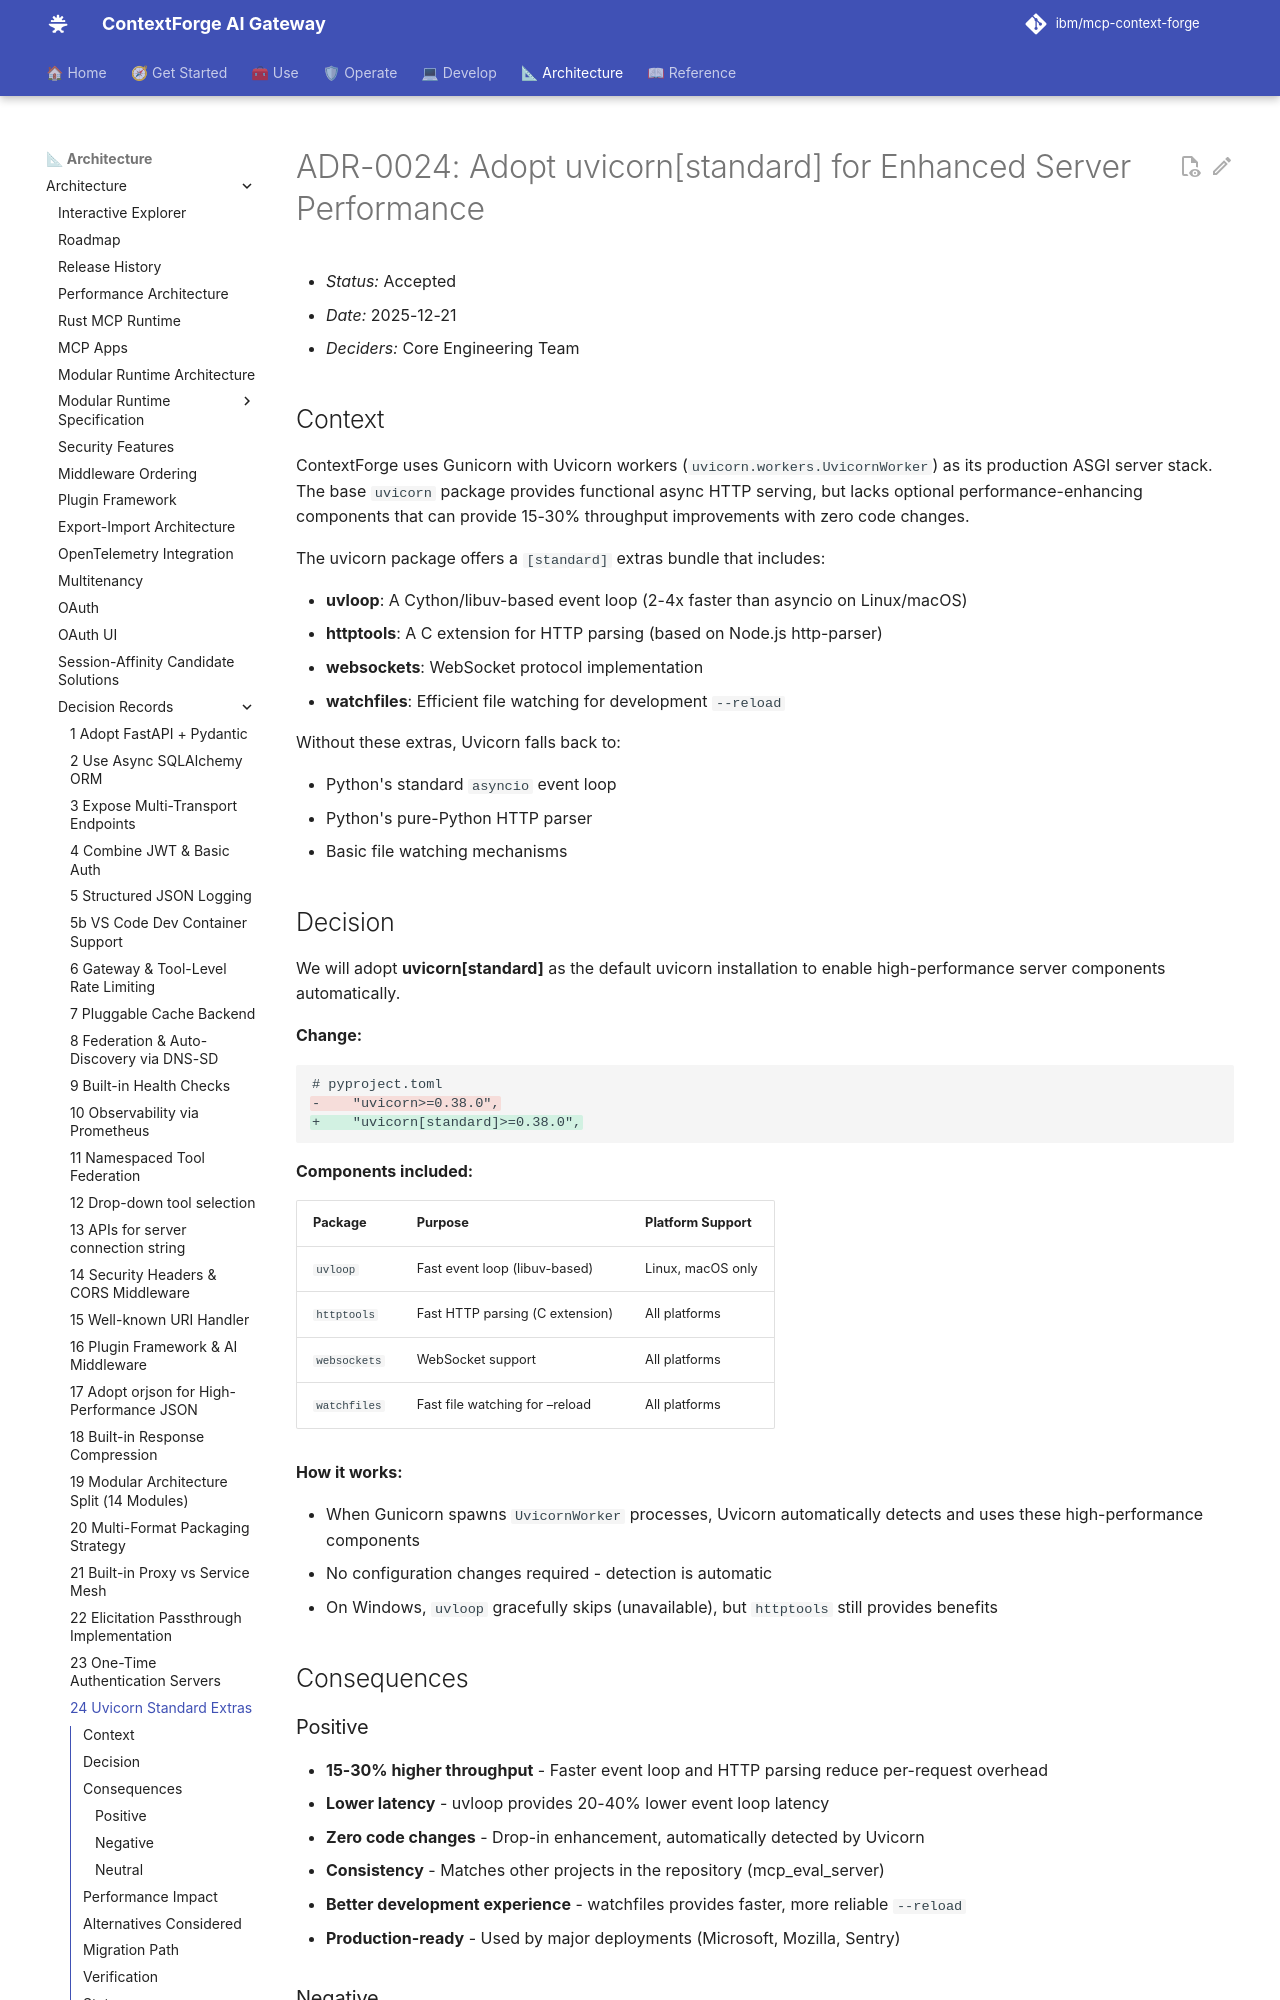

repository: brian-hussey/mcp-context-forge · page: 1.1.x/architecture/adr/024-uvicorn-standard-extras/index.html · generator: mkdocs

# ADR-0024: Adopt uvicorn[standard] for Enhanced Server Performance

- *Status:* Accepted
- *Date:* 2025-12-21
- *Deciders:* Core Engineering Team

## Context

ContextForge uses Gunicorn with Uvicorn workers (`uvicorn.workers.UvicornWorker`) as its production ASGI server stack. The base `uvicorn` package provides functional async HTTP serving, but lacks optional performance-enhancing components that can provide 15-30% throughput improvements with zero code changes.

The uvicorn package offers a `[standard]` extras bundle that includes:

- **uvloop**: A Cython/libuv-based event loop (2-4x faster than asyncio on Linux/macOS)
- **httptools**: A C extension for HTTP parsing (based on Node.js http-parser)
- **websockets**: WebSocket protocol implementation
- **watchfiles**: Efficient file watching for development `--reload`

Without these extras, Uvicorn falls back to:

- Python's standard `asyncio` event loop
- Python's pure-Python HTTP parser
- Basic file watching mechanisms

## Decision

We will adopt **uvicorn[standard]** as the default uvicorn installation to enable high-performance server components automatically.

**Change:**
```diff
# pyproject.toml
-    "uvicorn>=0.38.0",
+    "uvicorn[standard]>=0.38.0",
```

**Components included:**

| Package | Purpose | Platform Support |
|---------|---------|------------------|
| `uvloop` | Fast event loop (libuv-based) | Linux, macOS only |
| `httptools` | Fast HTTP parsing (C extension) | All platforms |
| `websockets` | WebSocket support | All platforms |
| `watchfiles` | Fast file watching for --reload | All platforms |

**How it works:**

- When Gunicorn spawns `UvicornWorker` processes, Uvicorn automatically detects and uses these high-performance components
- No configuration changes required - detection is automatic
- On Windows, `uvloop` gracefully skips (unavailable), but `httptools` still provides benefits

## Consequences
